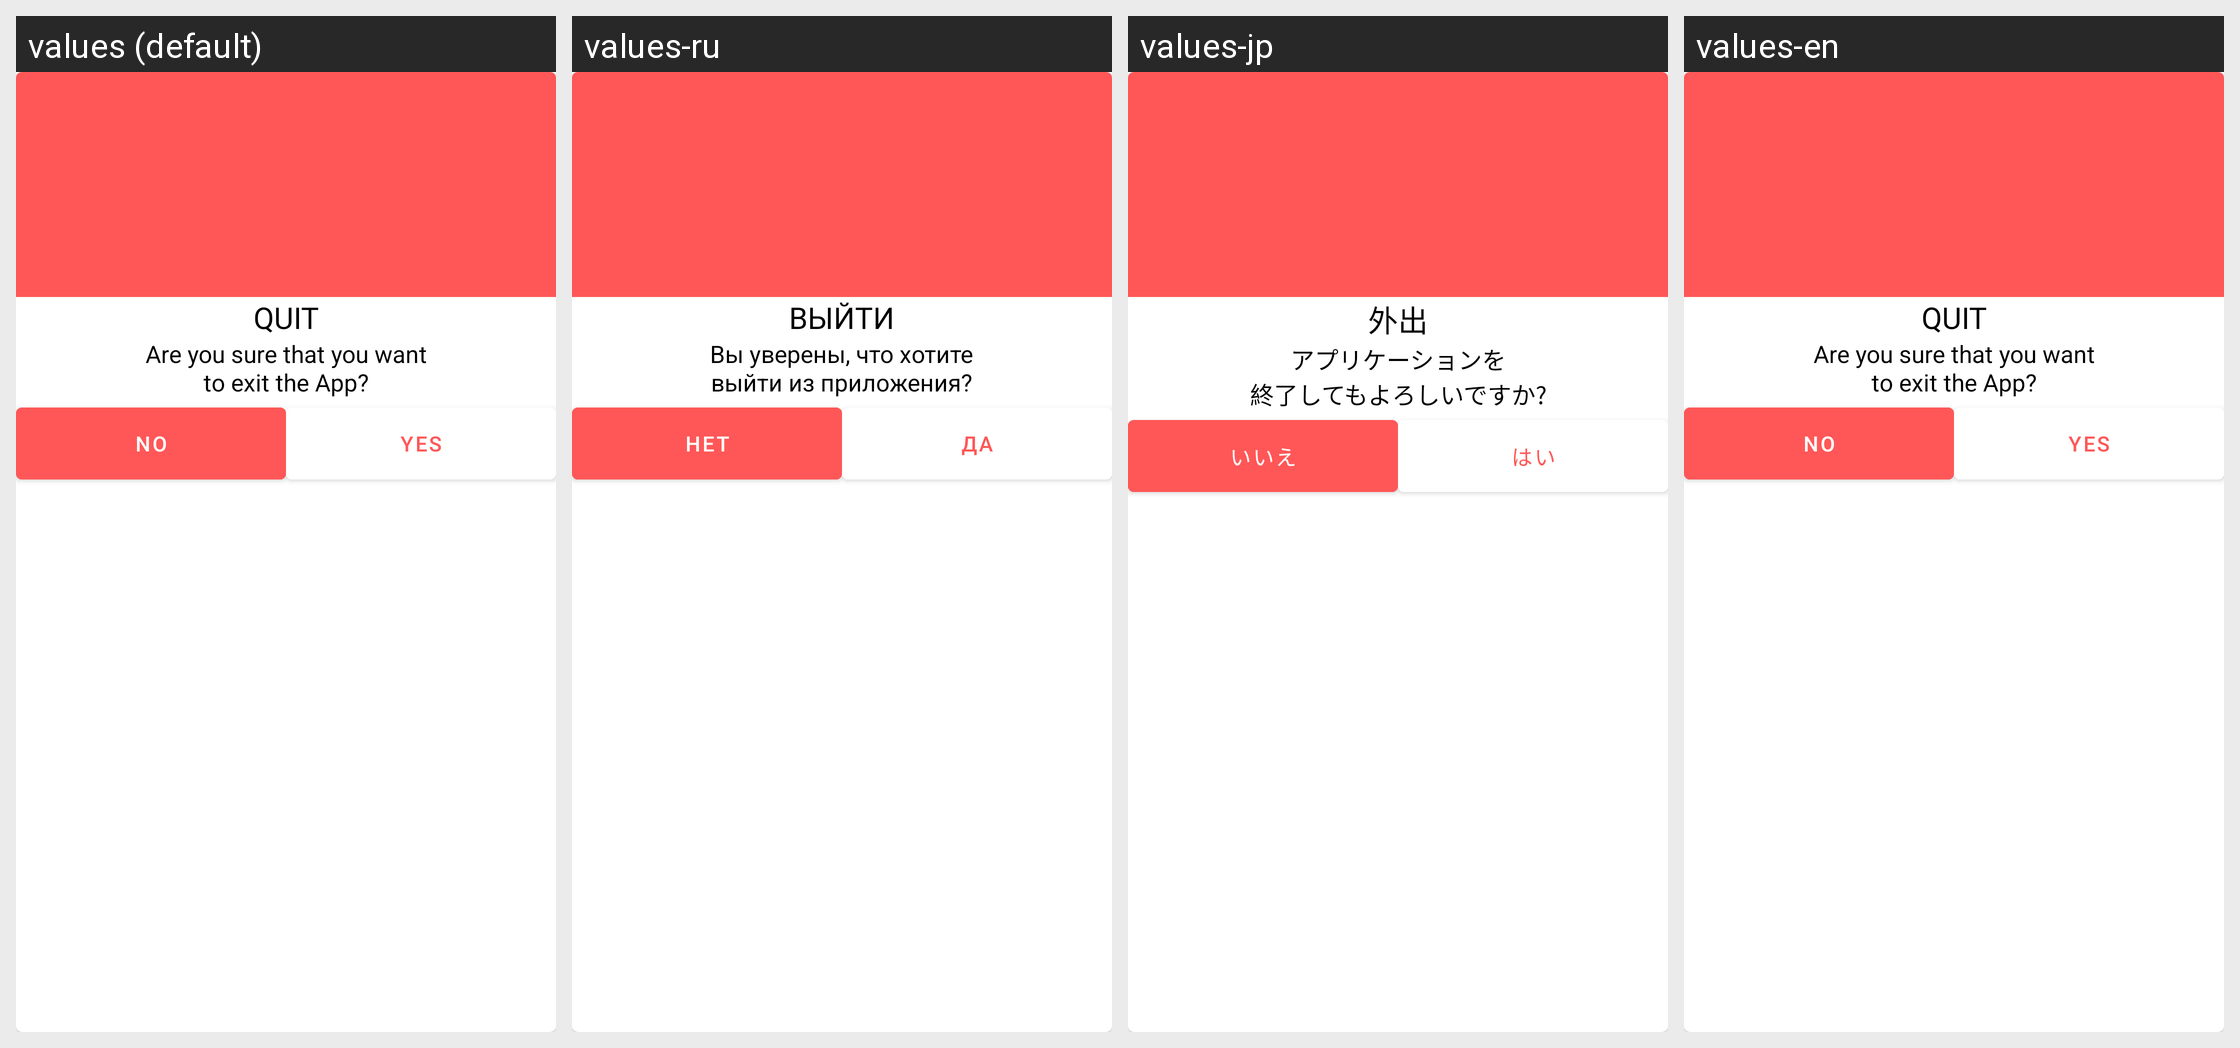

Strings drawn on this Android screen and how each of the app's shown locales translates them:
Android screen res/layout/fragment_alert_dialog_quit.xml rendered under 4 locales, left to right: values (default), values-ru, values-jp, values-en. Device: Nexus 5 (rendered at 1080×1920; each locale shown at half size, 540×960, under a caption strip naming it); theme Theme.WeightLifters.Fullscreen.
Other locales in the repository, not shown: values-ua.
Strings drawn on this screen, with the default value and each locale's value (text and hints the layout hard-codes, and strings that could not be matched under every locale, appear in the picture but are not listed):

quit
  values: Quit
  values-ru: Выйти
  values-jp: 外出
  values-en: Quit

question_quit_or_not
  values: Are you sure that you want
      to exit the App?
  values-ru: Вы уверены, что хотите
      выйти из приложения?
  values-jp: アプリケーションを
      終了してもよろしいですか?
  values-en: Are you sure that you want
      to exit the App?

btn_no
  values: No
  values-ru: Нет
  values-jp: いいえ
  values-en: No

btn_yes
  values: Yes
  values-ru: Да
  values-jp: はい
  values-en: Yes
